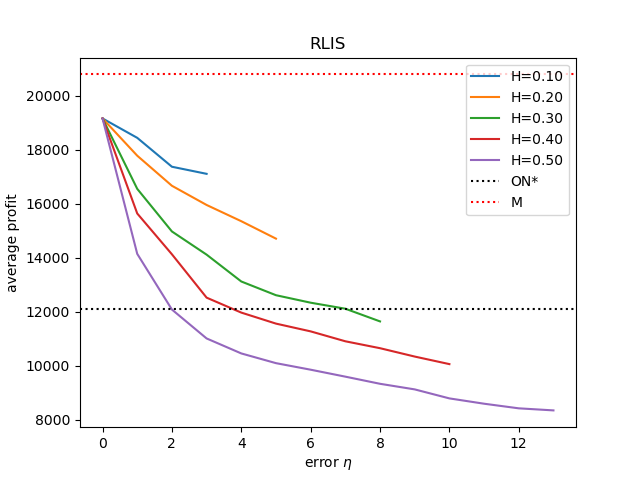

The file beside this chart, header and first rows:
, Number of wrong bit(H=0.10), payoff(H=0.10), Number of wrong bit(H=0.20), payoff(H=0.20), Number of wrong bit(H=0.30), payoff(H=0.30), Number of wrong bit(H=0.40), payoff(H=0.40), Number of wrong bit(H=0.50), payoff(H=0.50), pure online, best price
0, 0.0, 19158, 0.0, 19158, 0.0, 19158, 0.0, 19158, 0.0, 19158, 12104, 20789
1, 1.0, 18441, 1.0, 17779, 1.0, 16552, 1.0, 15640, 1.0, 14146, 12104, 20789
2, 2.0, 17370, 2.0, 16666, 2.0, 14974, 2.0, 14129, 2.0, 12084, 12104, 20789
3, 3.0, 17108, 3.0, 15955, 3.0, 14116, 3.0, 12524, 3.0, 11014, 12104, 20789
4, , , 4.0, 15354, 4.0, 13122, 4.0, 11971, 4.0, 10459, 12104, 20789
5, , , 5.0, 14709, 5.0, 12614, 5.0, 11563, 5.0, 10099, 12104, 20789
6, , , , , 6.0, 12337, 6.0, 11275, 6.0, 9856, 12104, 20789
7, , , , , 7.0, 12114, 7.0, 10909, 7.0, 9599, 12104, 20789
8, , , , , 8.0, 11644, 8.0, 10653, 8.0, 9335, 12104, 20789
9, , , , , , , 9.0, 10343, 9.0, 9128, 12104, 20789
10, , , , , , , 10.0, 10063, 10.0, 8794, 12104, 20789
11, , , , , , , , , 11.0, 8597, 12104, 20789
12, , , , , , , , , 12.0, 8426, 12104, 20789
13, , , , , , , , , 13.0, 8350, 12104, 20789
